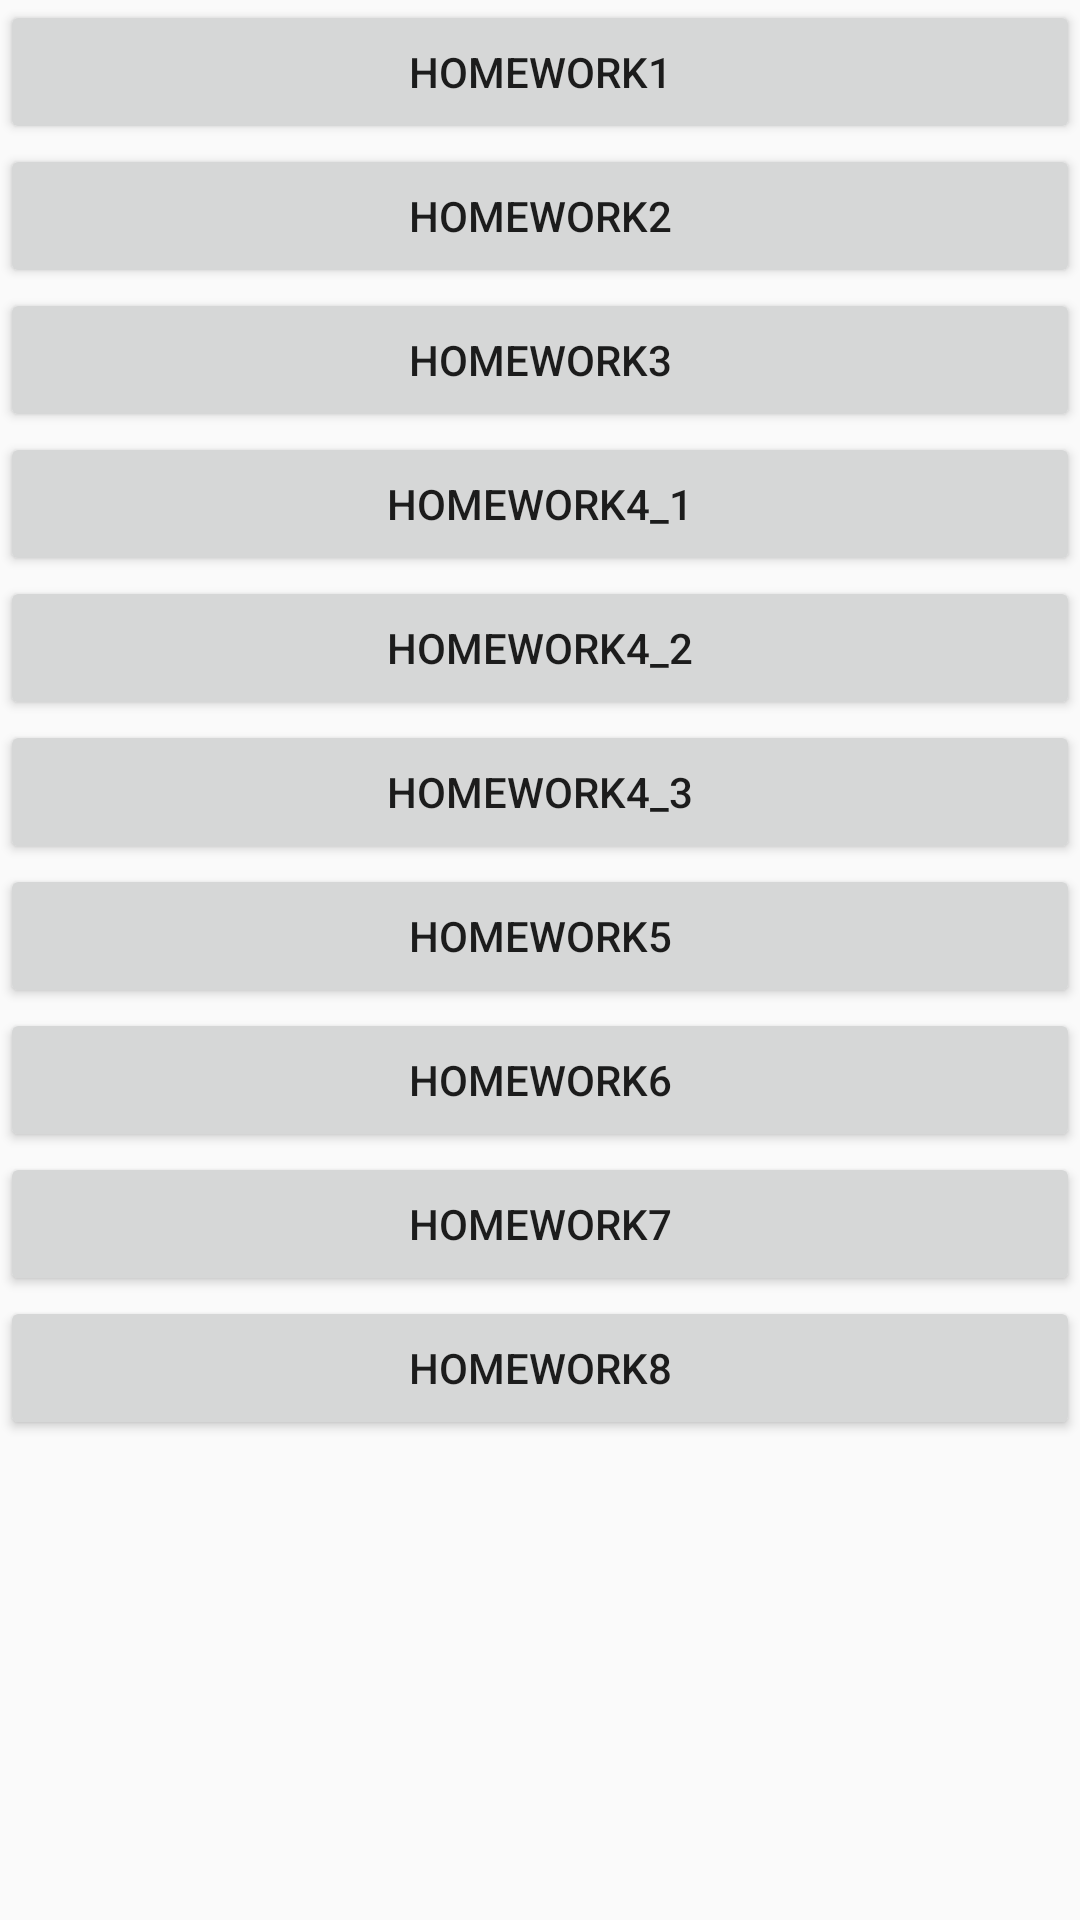

Layout XML and referenced resources for this Android screen:
<!-- AndroidManifest.xml: application theme AppTheme -->
<!-- res/layout/menu_activity_main.xml -->
<?xml version="1.0" encoding="utf-8"?>
<ScrollView xmlns:android="http://schemas.android.com/apk/res/android"
    xmlns:tools="http://schemas.android.com/tools"
    android:layout_width="match_parent"
    android:layout_height="match_parent"
    tools:context="by.myadel.homework.MainMenuActivity">

    <LinearLayout
        android:layout_width="match_parent"
        android:layout_height="wrap_content"
        android:orientation="vertical">

        <Button
            android:id="@+id/one_button"
            android:layout_width="match_parent"
            android:layout_height="wrap_content"
            android:text="@string/go_hw1_button" />

        <Button
            android:id="@+id/two_button"
            android:layout_width="match_parent"
            android:layout_height="wrap_content"
            android:text="@string/go_hw2_button" />

        <Button
            android:id="@+id/three_button"
            android:layout_width="match_parent"
            android:layout_height="wrap_content"
            android:text="@string/go_hw3_button" />

        <Button
            android:id="@+id/four_button"
            android:layout_width="match_parent"
            android:layout_height="wrap_content"
            android:text="@string/go_hw4_1_button" />
        <Button
            android:id="@+id/five_button"
            android:layout_width="match_parent"
            android:layout_height="wrap_content"
            android:text="@string/five_button" />

        <Button
            android:id="@+id/six_button"
            android:layout_width="match_parent"
            android:layout_height="wrap_content"
            android:text="@string/six_button" />

        <Button
            android:id="@+id/seven_button"
            android:layout_width="match_parent"
            android:layout_height="wrap_content"
            android:text="@string/seven_button" />

        <Button
            android:id="@+id/eight_button"
            android:layout_width="match_parent"
            android:layout_height="wrap_content"
            android:text="@string/eight_button" />

        <Button
            android:id="@+id/nine_button"
            android:layout_width="match_parent"
            android:layout_height="wrap_content"
            android:text="@string/nine_button" />

        <Button
            android:id="@+id/ten_button"
            android:layout_width="match_parent"
            android:layout_height="wrap_content"
            android:text="@string/ten_button" />
    </LinearLayout>
</ScrollView>
<!-- resources referenced by this layout -->
<resources>
  <string name="eight_button">Homework6</string>
  <string name="five_button">Homework4_2</string>
  <string name="go_hw1_button">Homework1</string>
  <string name="go_hw2_button">Homework2</string>
  <string name="go_hw3_button">Homework3</string>
  <string name="go_hw4_1_button">Homework4_1</string>
  <string name="nine_button">Homework7</string>
  <string name="seven_button">Homework5</string>
  <string name="six_button">Homework4_3</string>
  <string name="ten_button">Homework8</string>
  <style name="AppTheme" parent="Theme.AppCompat.Light.DarkActionBar">
          
          <item name="colorPrimary">@color/colorPrimary</item>
          <item name="colorPrimaryDark">@color/colorPrimaryDark</item>
          <item name="colorAccent">@color/colorAccent</item>
      </style>
  <color name="colorPrimary">#3F51B5</color>
  <color name="colorPrimaryDark">#303F9F</color>
  <color name="colorAccent">#7986CB</color>
</resources>
